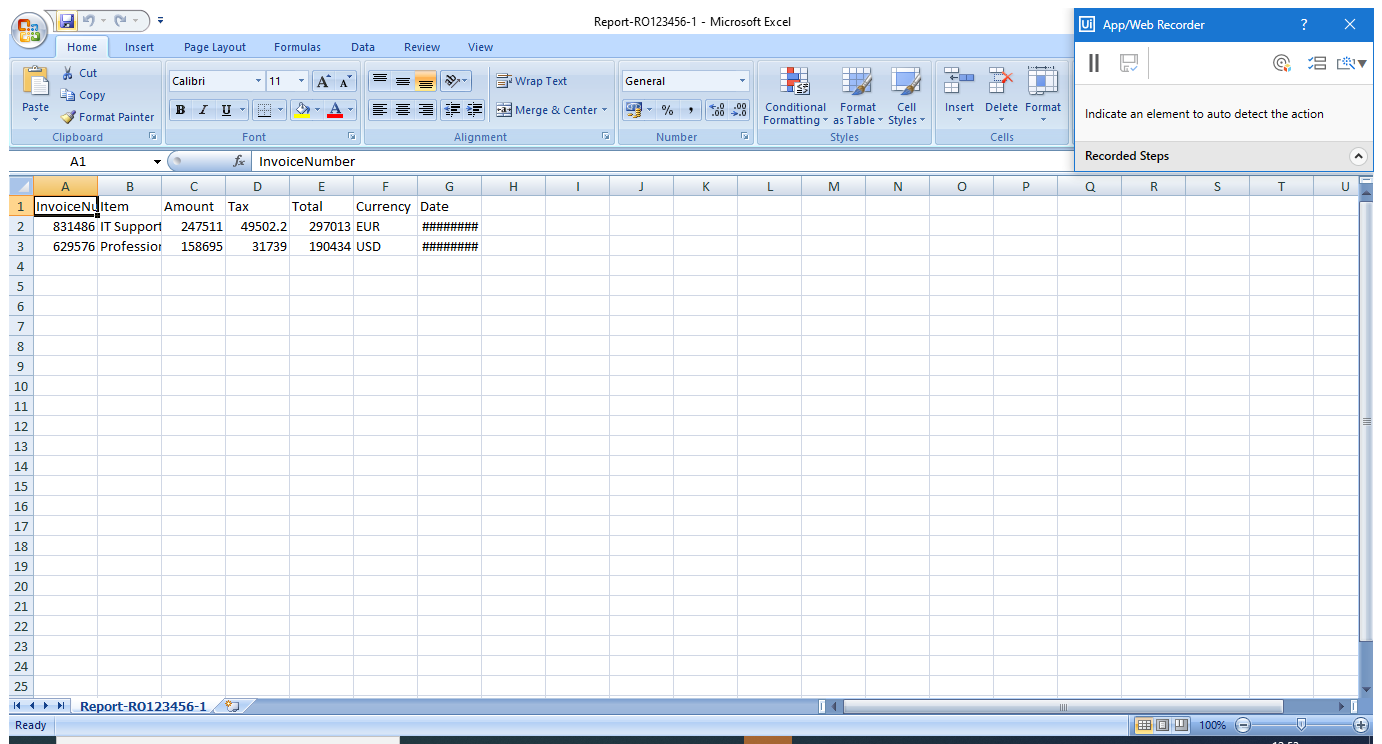
Task: Robotic Enterprise Framework
Workflow: System1_Create_YearlyReport

Step 1 [else]: Use Application: Microsoft Excel - Report-RO[number redacted] on the element in window 'Microsoft Excel - Report-RO[number redacted]' (excel.exe)

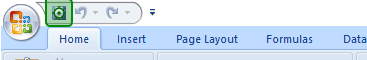
Step 2 [else]: click on 'Save'